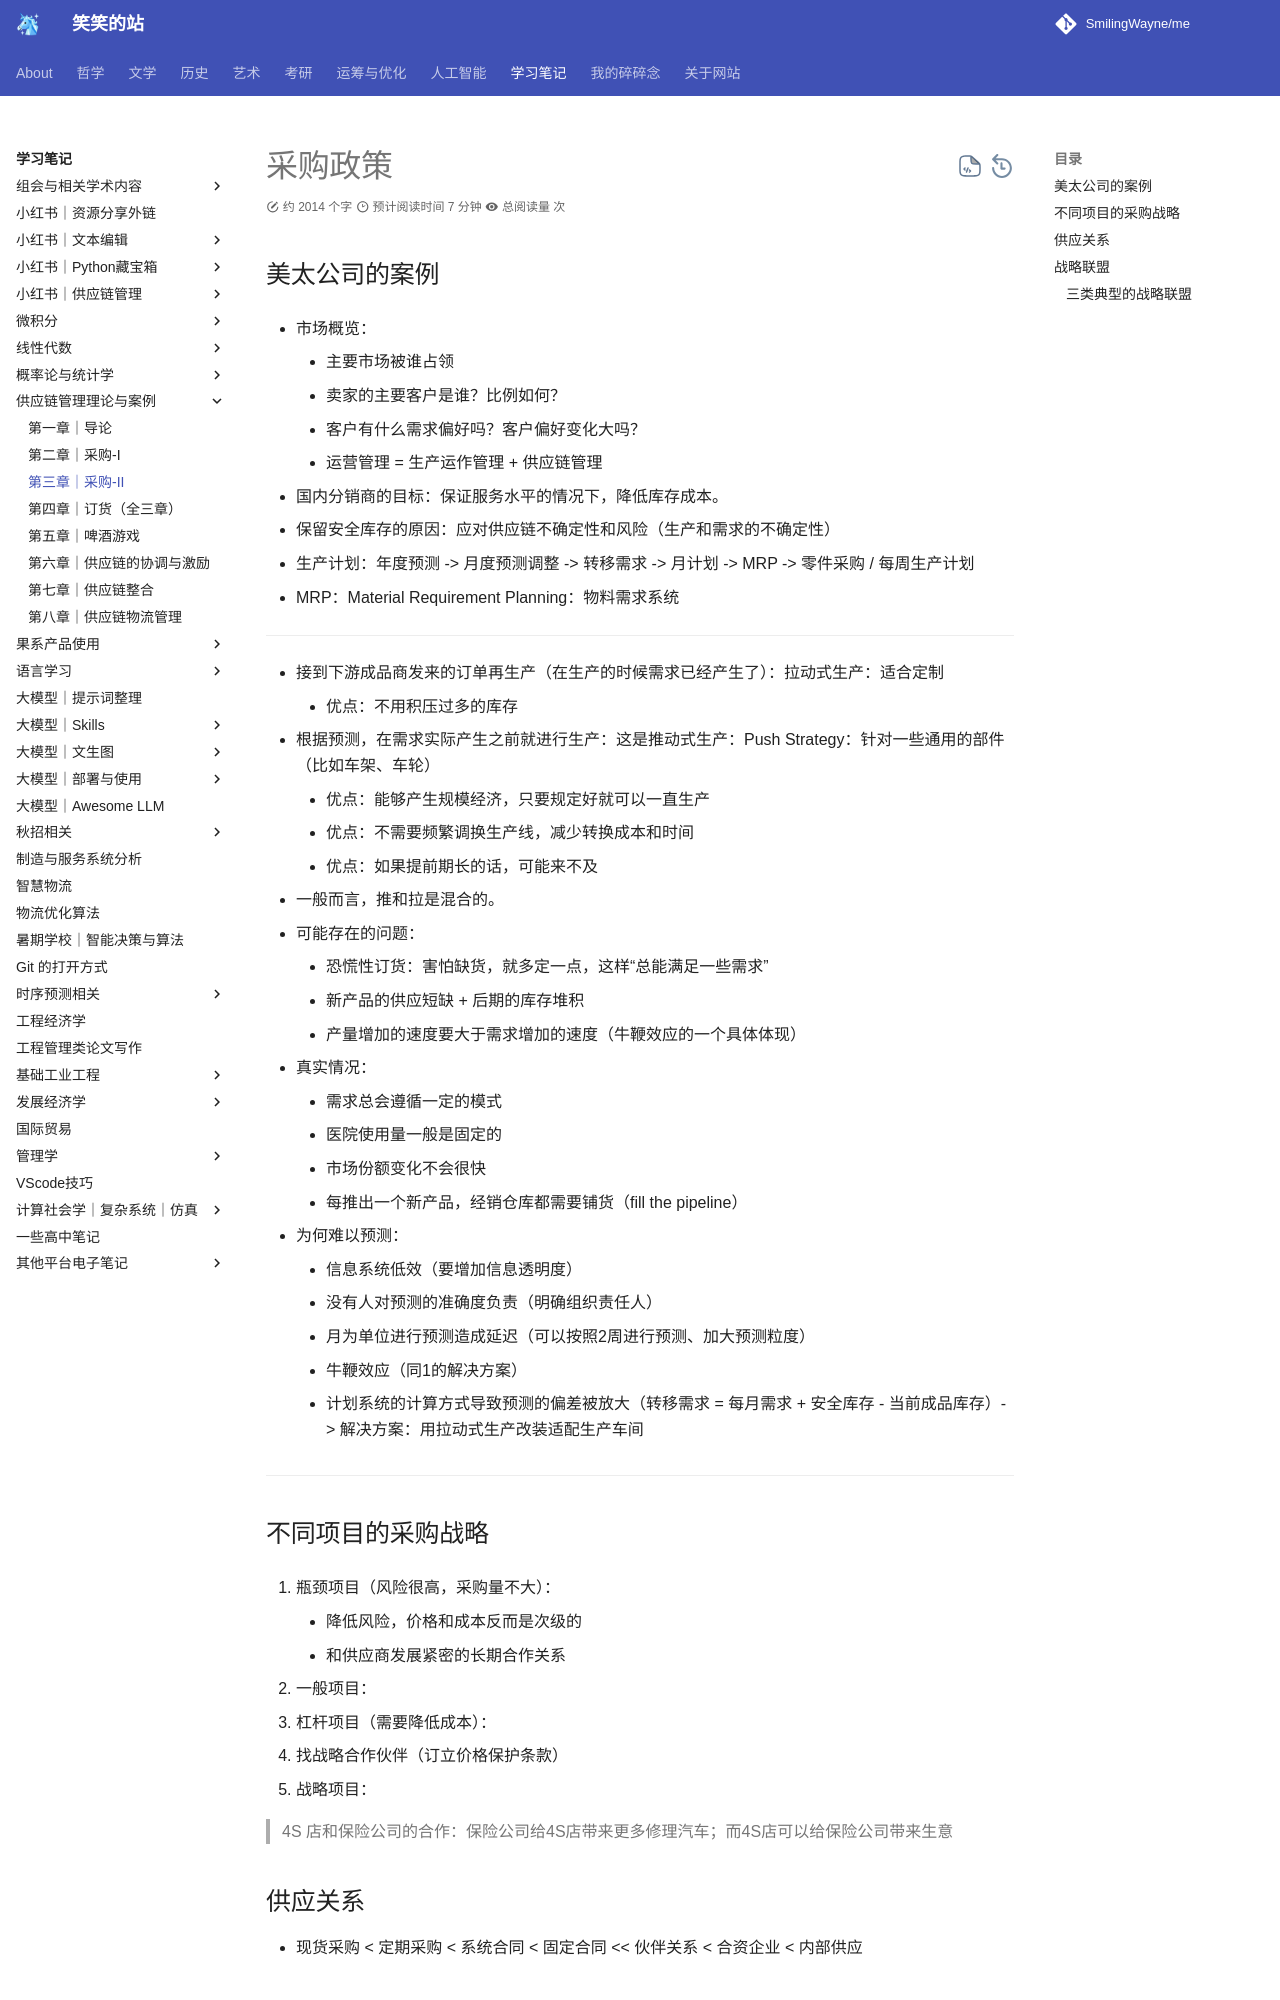

repository: SmilingWayne/me · page: Study/SCMTheory/Chapter3/index.html · generator: mkdocs

# 采购政策


## 美太公司的案例

- 市场概览：
    - 主要市场被谁占领
    - 卖家的主要客户是谁？比例如何？
    - 客户有什么需求偏好吗？客户偏好变化大吗？
    - 运营管理 = 生产运作管理 + 供应链管理


- 国内分销商的目标：保证服务水平的情况下，降低库存成本。
- 保留安全库存的原因：应对供应链不确定性和风险（生产和需求的不确定性）
- 生产计划：年度预测 -> 月度预测调整 -> 转移需求 -> 月计划 -> MRP -> 零件采购 / 每周生产计划 
- MRP：Material Requirement Planning：物料需求系统

---------------

- 接到下游成品商发来的订单再生产（在生产的时候需求已经产生了）：拉动式生产：适合定制
    - 优点：不用积压过多的库存
- 根据预测，在需求实际产生之前就进行生产：这是推动式生产：Push Strategy：针对一些通用的部件（比如车架、车轮）
    - 优点：能够产生规模经济，只要规定好就可以一直生产
    - 优点：不需要频繁调换生产线，减少转换成本和时间
    - 优点：如果提前期长的话，可能来不及
- 一般而言，推和拉是混合的。


- 可能存在的问题：
    - 恐慌性订货：害怕缺货，就多定一点，这样“总能满足一些需求”
    - 新产品的供应短缺 + 后期的库存堆积
    - 产量增加的速度要大于需求增加的速度（牛鞭效应的一个具体体现）

- 真实情况：
    - 需求总会遵循一定的模式
    - 医院使用量一般是固定的
    - 市场份额变化不会很快
    - 每推出一个新产品，经销仓库都需要铺货（fill the pipeline）

- 为何难以预测：
    - 信息系统低效（要增加信息透明度）
    - 没有人对预测的准确度负责（明确组织责任人）
    - 月为单位进行预测造成延迟（可以按照2周进行预测、加大预测粒度）
    - 牛鞭效应（同1的解决方案）
    - 计划系统的计算方式导致预测的偏差被放大（转移需求 = 每月需求 + 安全库存 - 当前成品库存）-> 解决方案：用拉动式生产改装适配生产车间



---------------



## 不同项目的采购战略

1. 瓶颈项目（风险很高，采购量不大）：
    - 降低风险，价格和成本反而是次级的
    - 和供应商发展紧密的长期合作关系

2. 一般项目：
3. 杠杆项目（需要降低成本）：
   - 找战略合作伙伴（订立价格保护条款）
4. 战略项目：

> 4S 店和保险公司的合作：保险公司给4S店带来更多修理汽车；而4S店可以给保险公司带来生意


## 供应关系

- 现货采购 < 定期采购 < 系统合同 < 固定合同 << 伙伴关系 < 合资企业 < 内部供应
